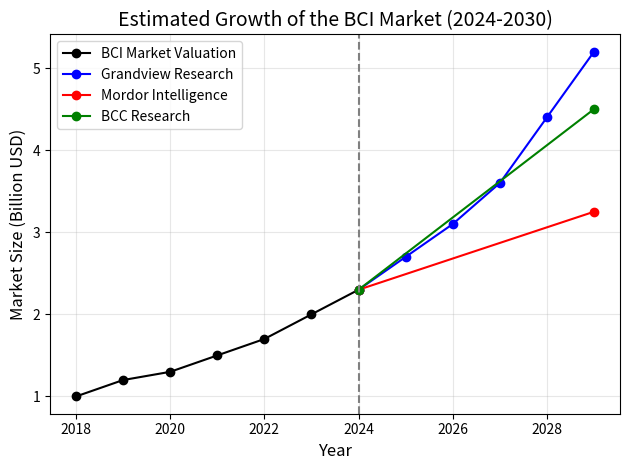

This figure's Python source:
import matplotlib.pyplot as plt
import numpy as np

# Financial estimates (example values)
years = np.arange(2018, 2025)  # Years from 2023 to 2032
historic_market_size = [1.0, 1.2, 1.3, 1.5, 1.7, 2.0, 2.3]

grandview_prediction_years = np.arange(2024,2030)
grandview_prediction = [2.3, 2.7, 3.1, 3.6, 4.4, 5.2]

mordor_prediction_years = [2024, 2029]
mordor_prediction = [2.3, 3.25]

bcc_prediction_years = [2024, 2029]
bcc_prediction = [2.3, 4.5]

# Plot
plt.plot(years, historic_market_size, marker='o', label="BCI Market Valuation", color="black")
plt.plot(grandview_prediction_years, grandview_prediction, marker='o', label="Grandview Research", color="blue")
plt.plot(mordor_prediction_years, mordor_prediction, marker='o', label="Mordor Intelligence", color="red")
plt.plot(bcc_prediction_years, bcc_prediction, marker='o', label="BCC Research", color="green")
plt.axvline(x=2024, linestyle='--', color='gray')
plt.title("Estimated Growth of the BCI Market (2024-2030)", fontsize=14)
plt.xlabel("Year", fontsize=12)
plt.ylabel("Market Size (Billion USD)", fontsize=12)
plt.grid(alpha=0.3)
plt.legend()
plt.tight_layout()
plt.show()